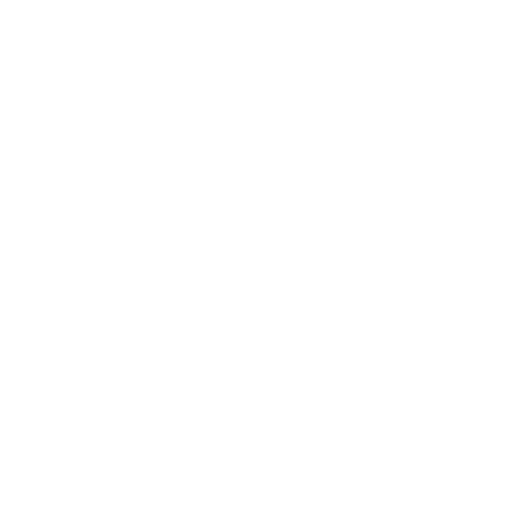
t = 0.00 s
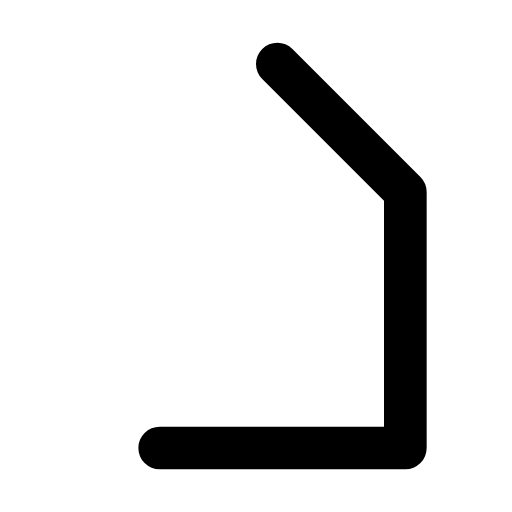
t = 0.30 s
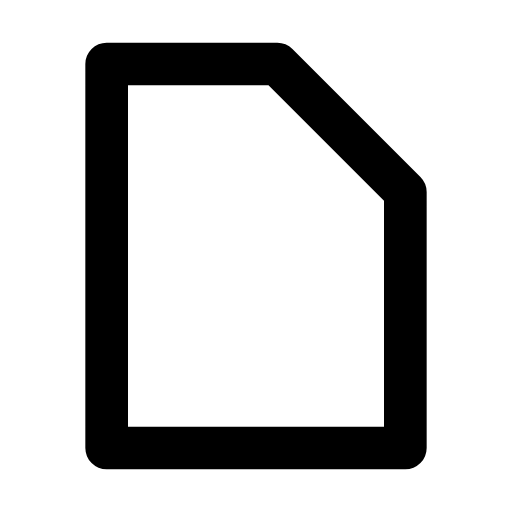
t = 0.60 s
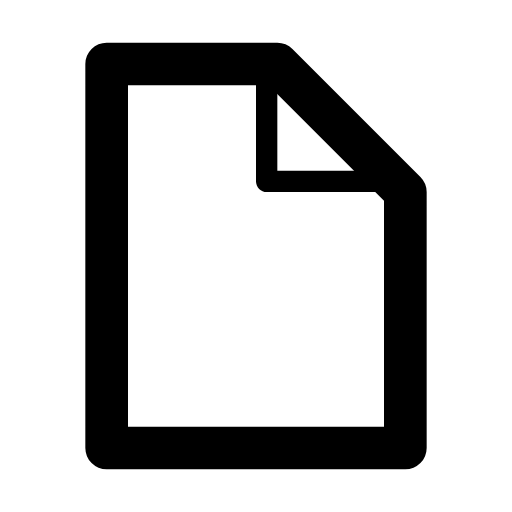
t = 0.85 s
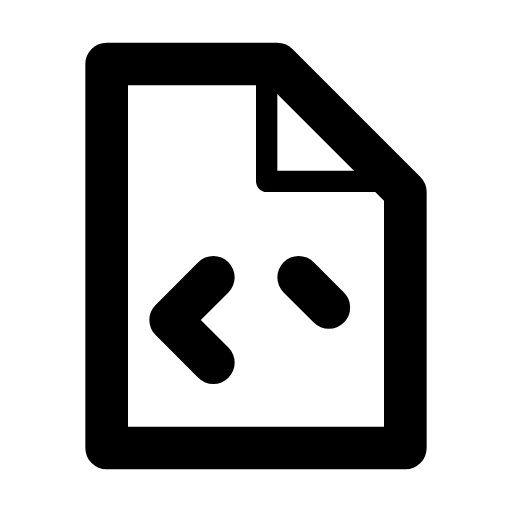
t = 1.15 s
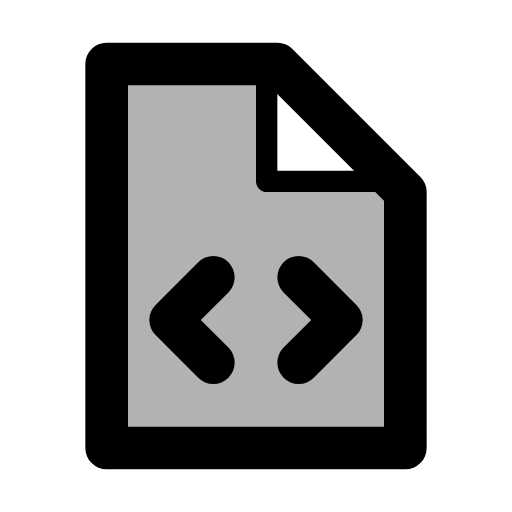
t = 1.45 s

The animated SVG that drew these frames (rendered in a browser with its animation timeline set to each time). Animation: 5 SMIL elements (animate=5); one cycle of 1.45 s.

<svg viewBox="0 0 24 24" xmlns="http://www.w3.org/2000/svg"><path d="M5 3h7.5v5.5h6.5v12.5h-14v-18Z" fill="currentColor" fill-opacity="0"><animate attributeName="fill-opacity" begin="1.3s" dur="0.15s" fill="freeze" to="0.3"/></path><g fill="none" stroke="currentColor" stroke-linecap="round" stroke-linejoin="round"><path d="M13 3l6 6v12h-14v-18h8" stroke-width="2" stroke-dasharray="64"><animate attributeName="stroke-dashoffset" dur="0.6s" fill="freeze" values="64;0"/></path><path d="M12.5 3v5.5h6.5" stroke-dasharray="14" stroke-dashoffset="14"><animate attributeName="stroke-dashoffset" begin="0.7s" dur="0.2s" fill="freeze" to="0"/></path><g stroke-width="2" stroke-dasharray="8"><path d="M10 13l-2 2l2 2" stroke-dashoffset="8"><animate attributeName="stroke-dashoffset" begin="0.9s" dur="0.2s" fill="freeze" to="0"/></path><path d="M14 13l2 2l-2 2" stroke-dashoffset="8"><animate attributeName="stroke-dashoffset" begin="1.1s" dur="0.2s" fill="freeze" to="0"/></path></g></g></svg>
